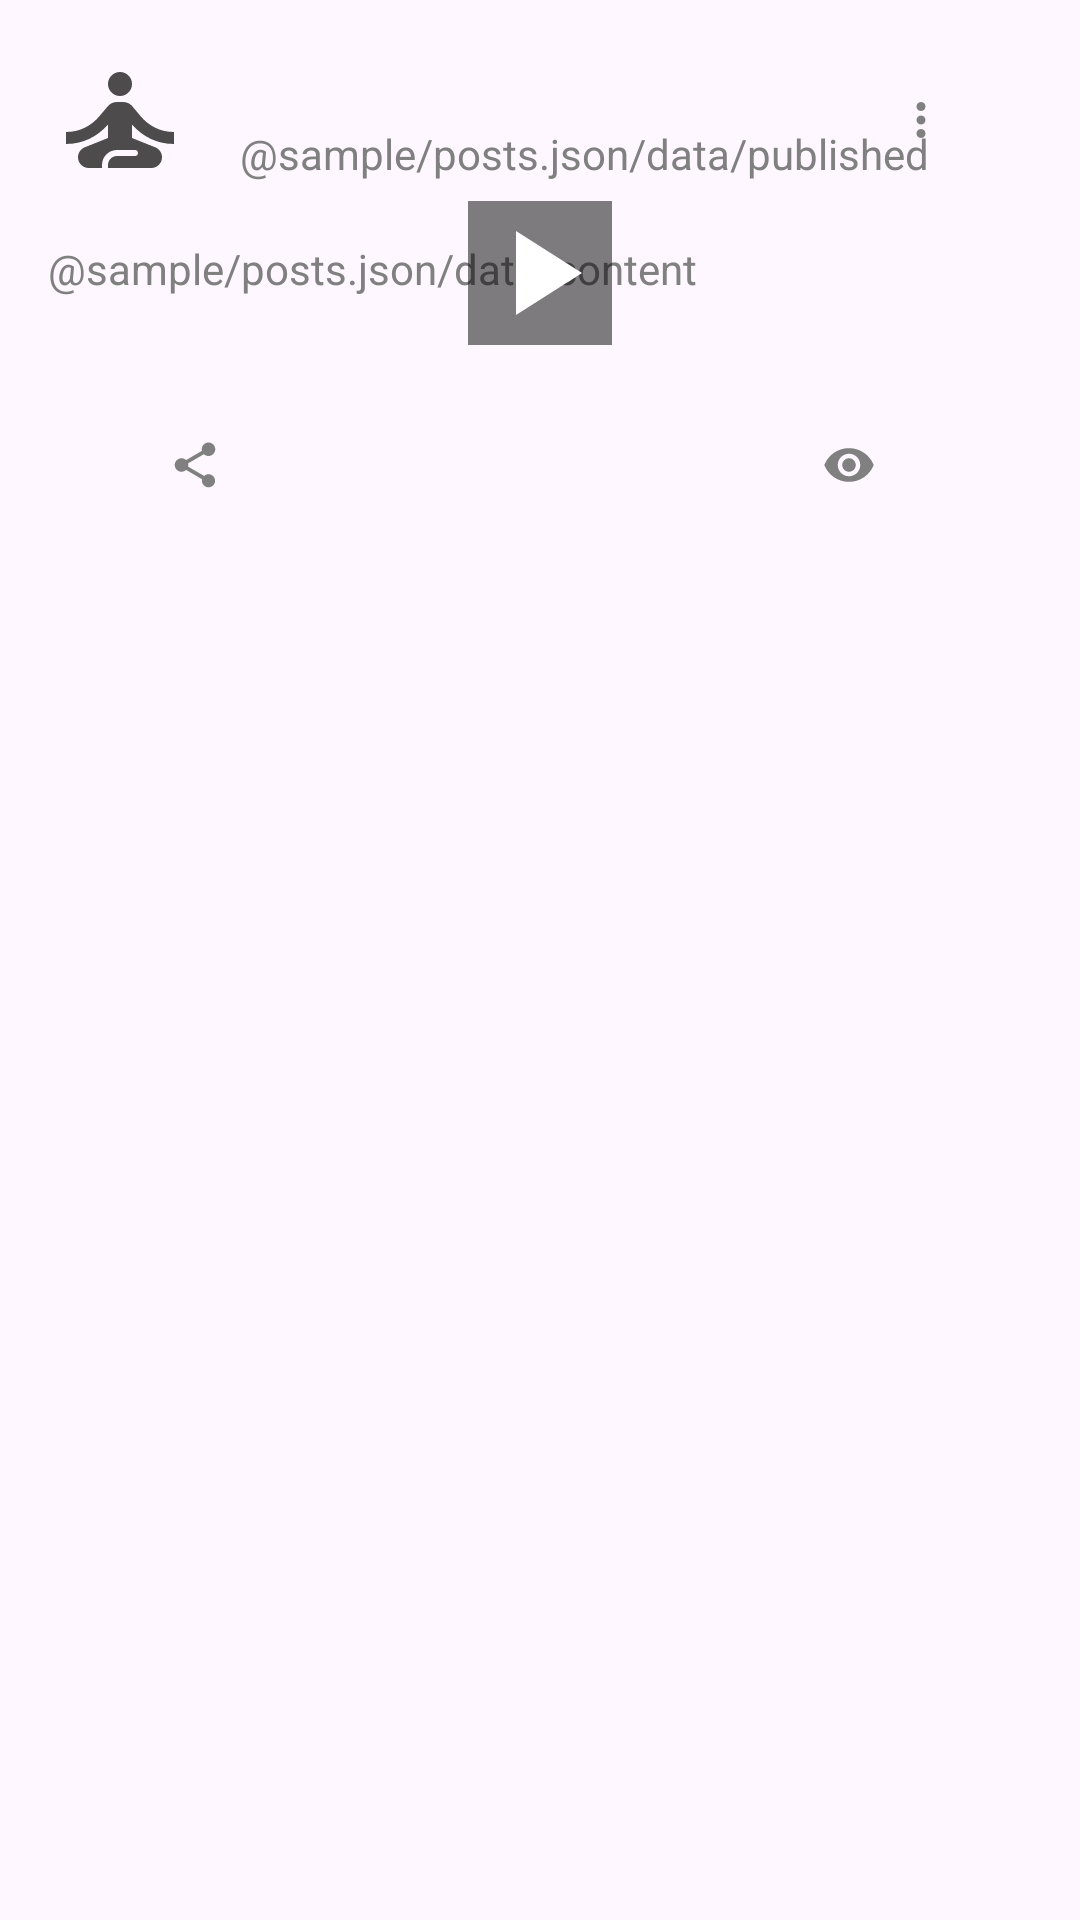

Android layout source for this screen:
<!-- AndroidManifest.xml: application theme Theme.Nmedia -->
<!-- res/layout/card_post.xml -->
<?xml version="1.0" encoding="utf-8"?>
<androidx.constraintlayout.widget.ConstraintLayout xmlns:android="http://schemas.android.com/apk/res/android"
    xmlns:app="http://schemas.android.com/apk/res-auto"
    xmlns:tools="http://schemas.android.com/tools"
    android:layout_width="match_parent"
    android:layout_height="wrap_content"
    android:padding="@dimen/common_spacing">


    <ImageView
        android:id="@+id/avatar"
        android:layout_width="@dimen/size_for_avatar"
        android:layout_height="@dimen/size_for_avatar"
        android:contentDescription="@string/avatar_description"
        app:layout_constraintBottom_toBottomOf="parent"
        app:layout_constraintEnd_toEndOf="parent"
        app:layout_constraintHorizontal_bias="0.0"
        app:layout_constraintStart_toStartOf="parent"
        app:layout_constraintTop_toTopOf="parent"
        app:layout_constraintVertical_bias="0.0"
        app:shapeAppearanceOverlay="@style/ShapeAppearance.App.CornerSize50Percent"
        app:srcCompat="@drawable/ic_no_avatar_100dp" />

    <TextView
        android:id="@+id/author"
        android:layout_width="0dp"
        android:layout_height="wrap_content"
        android:layout_marginStart="@dimen/common_spacing"
        android:ellipsize="end"
        android:maxLines="1"
        android:textColor="@color/grey"
        app:layout_constraintBottom_toTopOf="@+id/published"
        app:layout_constraintEnd_toStartOf="@+id/menu"
        app:layout_constraintStart_toEndOf="@+id/avatar"
        app:layout_constraintTop_toTopOf="@+id/avatar"
        tools:text="@sample/posts.json/data/author" />


    <TextView
        android:id="@+id/published"
        android:layout_width="wrap_content"
        android:layout_height="wrap_content"
        android:text="@sample/posts.json/data/published"
        android:textColor="@color/grey"
        app:layout_constraintBottom_toBottomOf="@+id/avatar"
        app:layout_constraintHorizontal_bias="0.0"
        app:layout_constraintStart_toStartOf="@+id/author"
        app:layout_constraintTop_toBottomOf="@+id/author" />

    <com.google.android.material.button.MaterialButton
        android:id="@+id/menu"
        style="@style/Widget.App.Button"
        android:layout_width="wrap_content"
        android:layout_height="wrap_content"
        android:layout_marginEnd="@dimen/common_spacing"
        android:checkable="true"
        android:contentDescription="@string/menu_button_description"
        app:icon="@drawable/ic_menu_48"
        app:layout_constraintEnd_toEndOf="parent"
        app:layout_constraintHorizontal_bias="0.0"
        app:layout_constraintStart_toEndOf="@+id/author"
        app:layout_constraintTop_toTopOf="parent"
        app:layout_constraintVertical_bias="0.0" />

    <androidx.constraintlayout.widget.Barrier
        android:id="@+id/headerBarrier"
        android:layout_width="wrap_content"
        android:layout_height="wrap_content"
        app:barrierDirection="bottom"
        app:constraint_referenced_ids="avatar,published,menu" />

    <TextView
        android:id="@+id/content"
        android:layout_width="wrap_content"
        android:layout_height="wrap_content"
        android:layout_marginTop="@dimen/common_spacing"
        android:layout_marginEnd="32dp"
        android:layout_marginBottom="@dimen/common_spacing"
        android:autoLink="all"
        android:text="@sample/posts.json/data/content"
        android:textColor="@color/grey"
        android:textColorLink="@color/light_green"
        app:layout_constraintBottom_toTopOf="@+id/secondBarrier"
        app:layout_constraintEnd_toEndOf="parent"
        app:layout_constraintHorizontal_bias="0.0"
        app:layout_constraintStart_toStartOf="parent"
        app:layout_constraintTop_toBottomOf="@+id/headerBarrier"
        app:layout_constraintVertical_bias="0.0" />

    <ImageView
        android:id="@+id/video"
        android:layout_width="@dimen/picture"
        android:layout_height="@dimen/picture"
        android:contentDescription="@string/video_description"
        android:visibility="visible"
        app:layout_constraintBottom_toTopOf="@+id/secondBarrier"
        app:layout_constraintEnd_toEndOf="parent"
        app:layout_constraintStart_toStartOf="parent"
        app:layout_constraintTop_toBottomOf="@id/content"
        tools:srcCompat="@drawable/video" />

    <androidx.constraintlayout.widget.Barrier
        android:id="@+id/secondBarrier"
        android:layout_width="wrap_content"
        android:layout_height="wrap_content"
        app:barrierDirection="bottom"
        app:constraint_referenced_ids="content" />

    <com.google.android.material.button.MaterialButton
        android:id="@+id/like"
        style="@style/Widget.App.LikedButton"
        android:layout_width="wrap_content"
        android:layout_height="wrap_content"
        android:layout_marginTop="@dimen/common_spacing"
        android:checkable="true"
        android:contentDescription="@string/like_button_description"
        android:text=""
        app:icon="@drawable/like_selector"
        app:layout_constraintEnd_toStartOf="@id/share"
        app:layout_constraintStart_toStartOf="parent"
        app:layout_constraintTop_toBottomOf="@id/secondBarrier" />

    <com.google.android.material.button.MaterialButton
        android:id="@+id/share"
        style="@style/Widget.App.Button"
        android:layout_width="wrap_content"
        android:layout_height="wrap_content"
        android:layout_marginStart="@dimen/common_spacing"
        android:contentDescription="@string/share_button_description"
        android:text=""
        app:icon="@drawable/ic_share_24"
        app:layout_constraintBottom_toBottomOf="@id/like"
        app:layout_constraintStart_toEndOf="@id/like"
        app:layout_constraintTop_toTopOf="@id/like" />

    <com.google.android.material.button.MaterialButton
        android:id="@+id/viewed"
        style="@style/Widget.App.Button"
        android:layout_width="wrap_content"
        android:layout_height="wrap_content"
        android:layout_marginStart="140dp"
        android:contentDescription="@string/viewed_description"
        android:text=""
        app:icon="@drawable/ic_viewed_24"
        app:layout_constraintBottom_toBottomOf="@id/share"
        app:layout_constraintEnd_toEndOf="parent"
        app:layout_constraintStart_toEndOf="@id/share"
        app:layout_constraintTop_toTopOf="@id/share" />

    <ImageButton
        android:id="@+id/playButton"
        android:layout_width="wrap_content"
        android:layout_height="wrap_content"
        android:background="@color/transparent_black"
        android:contentDescription="@string/play_button_description"
        android:visibility="visible"
        app:layout_constraintBottom_toBottomOf="@+id/video"
        app:layout_constraintEnd_toEndOf="@+id/video"
        app:layout_constraintStart_toStartOf="@+id/video"
        app:layout_constraintTop_toTopOf="@+id/video"
        app:srcCompat="@drawable/ic_play_48" />


</androidx.constraintlayout.widget.ConstraintLayout>
<!-- resources referenced by this layout -->
<resources>
  <color name="grey">#808080</color>
  <color name="light_green">#00e5ff</color>
  <color name="transparent_black">#80000000</color>
  <dimen name="common_spacing">16dp</dimen>
  <dimen name="size_for_avatar">48dp</dimen>
  <!-- drawable ic_menu_48 (drawable) -->
  <vector android:height="48dp"
      android:tint="#808080"
      android:viewportHeight="24"
      android:viewportWidth="24"
      android:width="48dp"
      xmlns:android="http://schemas.android.com/apk/res/android">
      <path
          android:fillColor="@android:color/white"
          android:pathData="M12,8c1.1,0 2,-0.9 2,-2s-0.9,-2 -2,-2 -2,0.9 -2,2 0.9,2 2,2zM12,10c-1.1,0 -2,0.9 -2,2s0.9,2 2,2 2,-0.9 2,-2 -0.9,-2 -2,-2zM12,16c-1.1,0 -2,0.9 -2,2s0.9,2 2,2 2,-0.9 2,-2 -0.9,-2 -2,-2z" />
  </vector>
  <!-- drawable ic_play_48 (drawable) -->
  <vector android:height="48dp"
      android:tint="#FFFFFF"
      android:viewportHeight="24"
      android:viewportWidth="24"
      android:width="48dp"
      xmlns:android="http://schemas.android.com/apk/res/android">
      <path
          android:fillColor="@android:color/white"
          android:pathData="M8,5v14l11,-7z" />
  </vector>
  <!-- drawable ic_share_24 (drawable) -->
  <vector android:height="24dp"
      android:tint="#808080"
      android:viewportHeight="24"
      android:viewportWidth="24"
      android:width="24dp"
      xmlns:android="http://schemas.android.com/apk/res/android">
      <path
          android:fillColor="@android:color/white"
          android:pathData="M18,16.08c-0.76,0 -1.44,0.3 -1.96,0.77L8.91,12.7c0.05,-0.23 0.09,-0.46 0.09,-0.7s-0.04,-0.47 -0.09,-0.7l7.05,-4.11c0.54,0.5 1.25,0.81 2.04,0.81 1.66,0 3,-1.34 3,-3s-1.34,-3 -3,-3 -3,1.34 -3,3c0,0.24 0.04,0.47 0.09,0.7L8.04,9.81C7.5,9.31 6.79,9 6,9c-1.66,0 -3,1.34 -3,3s1.34,3 3,3c0.79,0 1.5,-0.31 2.04,-0.81l7.12,4.16c-0.05,0.21 -0.08,0.43 -0.08,0.65 0,1.61 1.31,2.92 2.92,2.92 1.61,0 2.92,-1.31 2.92,-2.92s-1.31,-2.92 -2.92,-2.92z" />
  </vector>
  <!-- drawable ic_viewed_24 (drawable) -->
  <vector android:height="24dp"
      android:tint="#808080"
      android:viewportHeight="24"
      android:viewportWidth="24"
      android:width="24dp"
      xmlns:android="http://schemas.android.com/apk/res/android">
      <path
          android:fillColor="@android:color/white"
          android:pathData="M12,4.5C7,4.5 2.73,7.61 1,12c1.73,4.39 6,7.5 11,7.5s9.27,-3.11 11,-7.5c-1.73,-4.39 -6,-7.5 -11,-7.5zM12,17c-2.76,0 -5,-2.24 -5,-5s2.24,-5 5,-5 5,2.24 5,5 -2.24,5 -5,5zM12,9c-1.66,0 -3,1.34 -3,3s1.34,3 3,3 3,-1.34 3,-3 -1.34,-3 -3,-3z" />
  </vector>
  <string name="avatar_description">avatar</string>
  <string name="like_button_description">Like</string>
  <string name="menu_button_description">Menu</string>
  <string name="play_button_description">Play</string>
  <string name="share_button_description">Share</string>
  <string name="video_description">Video</string>
  <string name="viewed_description">Viewed</string>
  <style name="Widget.App.Button" parent="Widget.MaterialComponents.Button.TextButton.Icon">
          <item name="iconTint">@color/grey</item>
          <item name="android:textColor">@color/grey</item>
          <item name="android:minWidth">0dp</item>
      </style>
  <style name="Widget.App.LikedButton" parent="Widget.MaterialComponents.Button.TextButton.Icon">
          <item name="iconTint">@color/like_color</item>
          <item name="android:minWidth">0dp</item>
      </style>
  <style name="Theme.Nmedia" parent="Base.Theme.Nmedia" />
  <style name="Base.Theme.Nmedia" parent="Theme.Material3.DayNight.NoActionBar">
          
          
      </style>
</resources>
